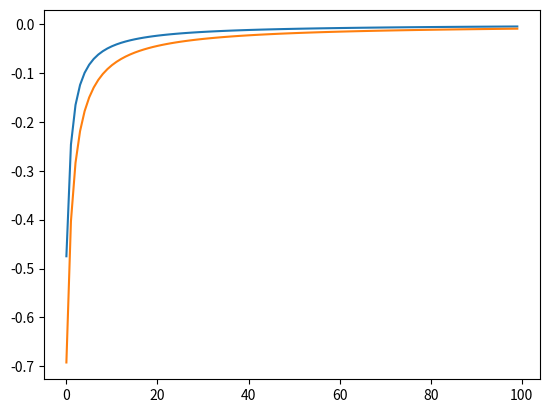

Write the Python code that produced this figure.
from math import pi
from matplotlib import pyplot as plt

def euler(N : int = 100):
    out = [0 for _ in range(N)]
    curr_sum, exp_pi = 0, 0
    for i in range(0,N):
        k = i+1
        curr_sum += 6 / (k * k)
        exp_pi = curr_sum ** 0.5
        out[i] = exp_pi - pi

    return out

def liebniz(N : int = 100):
    out = [0 for _ in range(N)]
    curr_sum, exp_pi = 0, 0
    for i in range(0,N):
        curr_sum += 8 * 1/((4*i+1)*(4*i+3))
        exp_pi = curr_sum
        
        out[i] = exp_pi - pi
    
    return out

if __name__ == "__main__":
    print(liebniz())
    print(euler())
    plt.plot(liebniz())
    plt.plot(euler())
    plt.show()
